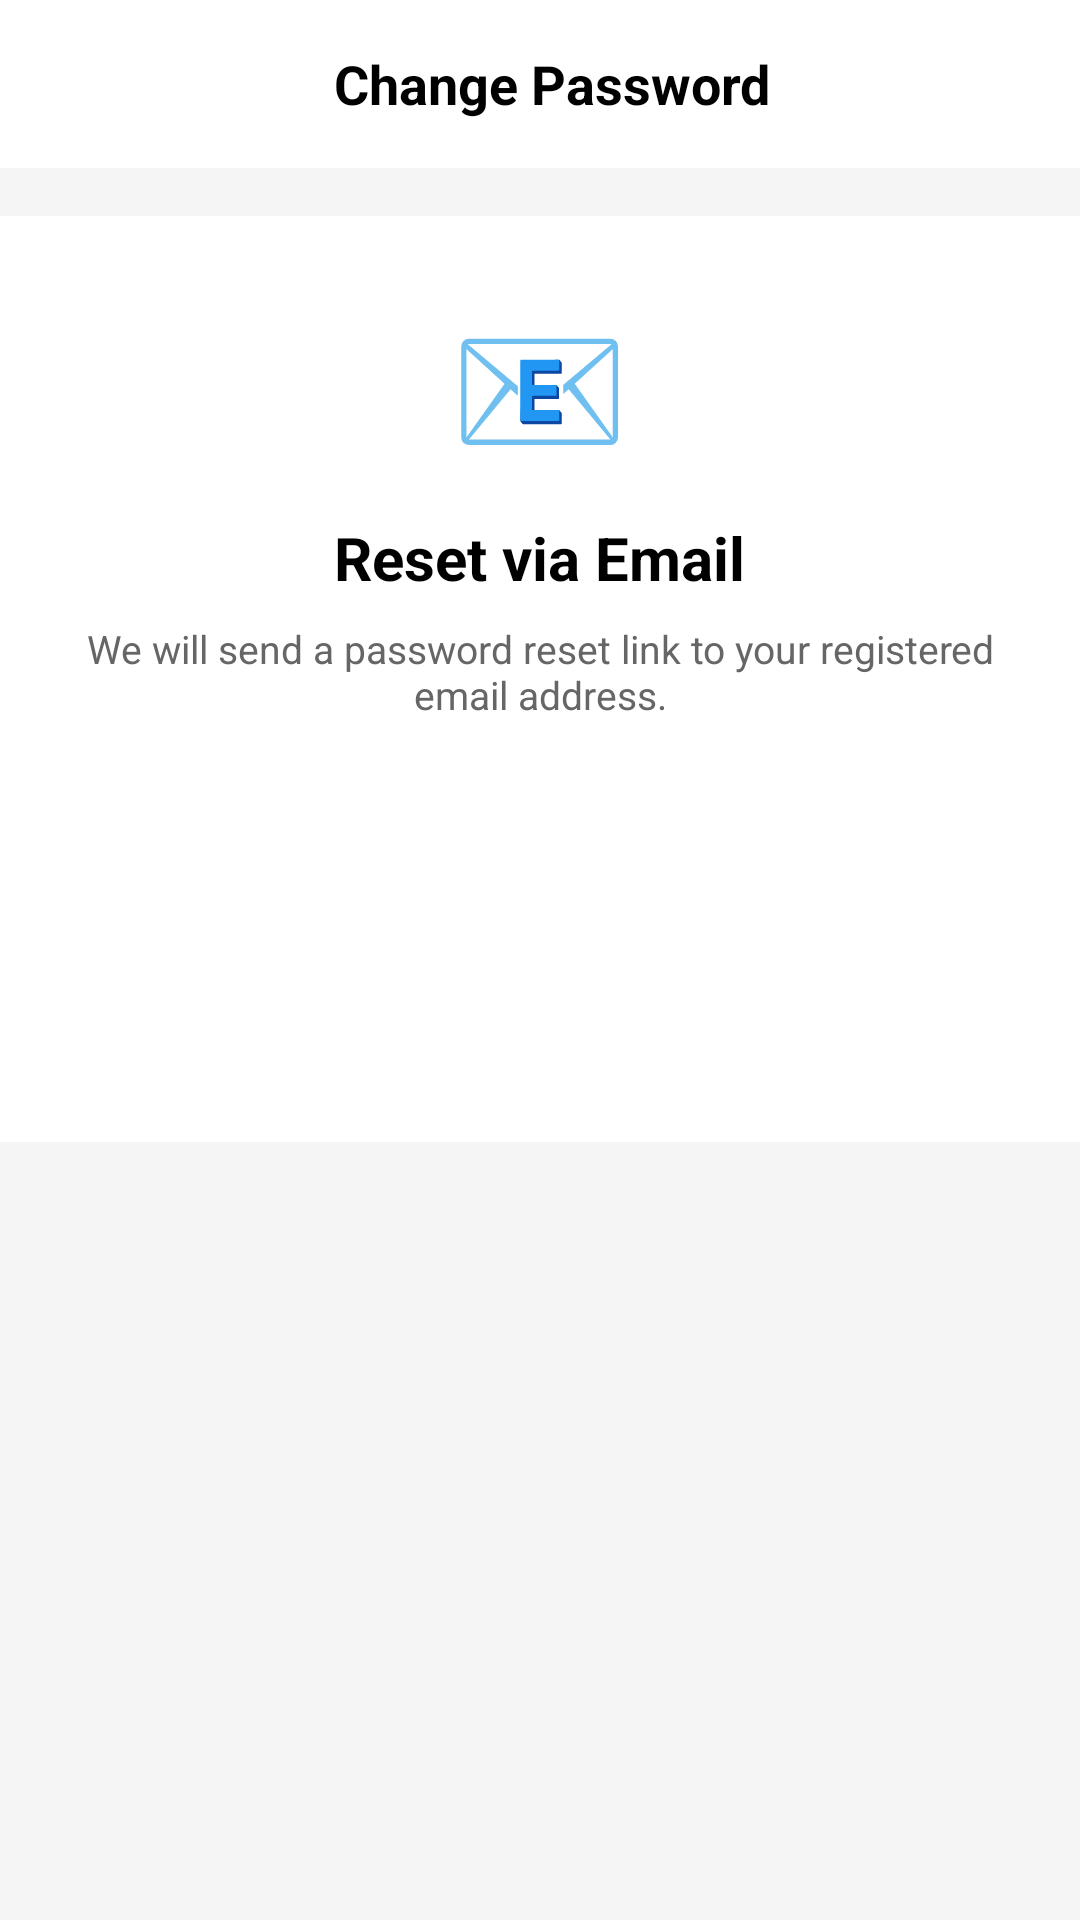

Layout XML and referenced resources for this Android screen:
<!-- AndroidManifest.xml: application theme Theme.InvestEd -->
<!-- res/layout/fragment_change_password.xml -->
<?xml version="1.0" encoding="utf-8"?>
<LinearLayout xmlns:android="http://schemas.android.com/apk/res/android"
    android:layout_width="match_parent"
    android:layout_height="match_parent"
    android:orientation="vertical"
    android:background="#F5F5F5">

    
    <LinearLayout
        android:layout_width="match_parent"
        android:layout_height="56dp"
        android:orientation="horizontal"
        android:gravity="center_vertical"
        android:paddingStart="8dp"
        android:background="@android:color/white"
        android:elevation="2dp">

        <ImageView
            android:id="@+id/ivBack"
            android:layout_width="40dp"
            android:layout_height="40dp"
            android:src="@drawable/ic_arrow_back"
            android:padding="8dp"
            android:contentDescription="Back" />

        <TextView
            android:layout_width="0dp"
            android:layout_height="wrap_content"
            android:layout_weight="1"
            android:text="Change Password"
            android:textSize="18sp"
            android:textStyle="bold"
            android:textColor="@android:color/black"
            android:gravity="center"
            android:layout_marginEnd="40dp" />
    </LinearLayout>

    <LinearLayout
        android:layout_width="match_parent"
        android:layout_height="wrap_content"
        android:orientation="vertical"
        android:padding="24dp"
        android:background="@android:color/white"
        android:layout_marginTop="16dp"
        android:gravity="center">

        <TextView
            android:layout_width="wrap_content"
            android:layout_height="wrap_content"
            android:text="📧"
            android:textSize="48sp" />

        <TextView
            android:layout_width="wrap_content"
            android:layout_height="wrap_content"
            android:text="Reset via Email"
            android:textSize="20sp"
            android:textStyle="bold"
            android:textColor="@android:color/black"
            android:layout_marginTop="12dp" />

        <TextView
            android:id="@+id/tvEmailInfo"
            android:layout_width="wrap_content"
            android:layout_height="wrap_content"
            android:text="We will send a password reset link to your registered email address."
            android:textSize="13sp"
            android:textColor="#666666"
            android:gravity="center"
            android:layout_marginTop="8dp"
            android:layout_marginBottom="24dp" />

        <TextView
            android:id="@+id/tvEmail"
            android:layout_width="wrap_content"
            android:layout_height="wrap_content"
            android:text=""
            android:textSize="15sp"
            android:textStyle="bold"
            android:textColor="@color/colorPrimary"
            android:layout_marginBottom="24dp" />

        <ProgressBar
            android:id="@+id/progressBar"
            android:layout_width="wrap_content"
            android:layout_height="wrap_content"
            android:layout_marginBottom="8dp"
            android:visibility="gone" />

        <Button
            android:id="@+id/btnSendResetEmail"
            android:layout_width="match_parent"
            android:layout_height="48dp"
            android:text="Send Reset Email"
            android:backgroundTint="@color/colorPrimary"
            android:textColor="@android:color/white" />

    </LinearLayout>

</LinearLayout>
<!-- resources referenced by this layout -->
<resources>
  <color name="colorPrimary">#4CAF50</color>
  <style name="Theme.InvestEd" parent="Theme.MaterialComponents.Light.NoActionBar">
          <item name="colorPrimary">@color/colorPrimary</item>
          <item name="colorPrimaryVariant">@color/colorPrimaryDark</item>
          <item name="colorOnPrimary">@color/white</item>
          <item name="android:statusBarColor">@color/colorPrimaryDark</item>
      </style>
  <color name="colorPrimaryDark">#388E3C</color>
  <color name="white">#FFFFFF</color>
</resources>
